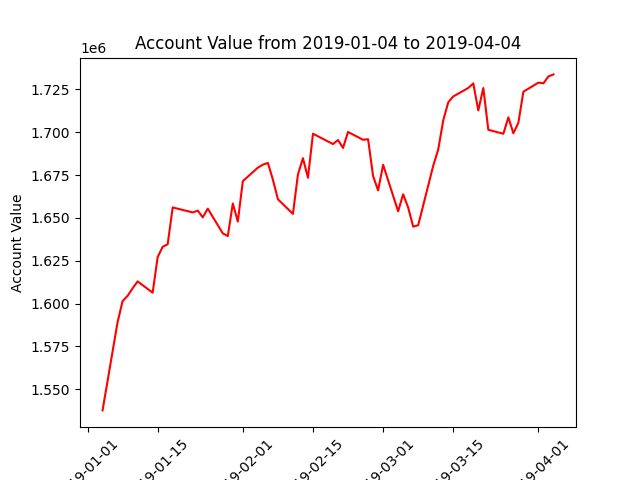

Values plotted in this chart, from the file beside it:
datadate, account_value
20190104, 1537685
20190107, 1589171
20190108, 1601469
20190109, 1604558
20190110, 1608939
20190111, 1612984
20190114, 1606396
20190115, 1627176
20190116, 1633171
20190117, 1634658
20190118, 1656158
20190122, 1653241
20190123, 1654315
20190124, 1650343
20190125, 1655450
20190128, 1641022
20190129, 1639477
20190130, 1658448
20190131, 1647913
20190201, 1671508
20190204, 1679381
20190205, 1681118
20190206, 1682120
20190207, 1672398
20190208, 1660933
20190211, 1652392
20190212, 1675366
20190213, 1684890
20190214, 1673471
20190215, 1699168
20190219, 1693141
20190220, 1695531
20190221, 1690866
20190222, 1700193
20190225, 1695639
20190226, 1695994
20190227, 1674467
20190228, 1666093
20190301, 1681052
20190304, 1653905
20190305, 1663826
20190306, 1656115
20190307, 1644939
20190308, 1645744
20190311, 1680459
20190312, 1689989
20190313, 1706932
20190314, 1717516
20190315, 1720942
20190318, 1725887
20190319, 1728563
20190320, 1712774
20190321, 1725874
20190322, 1701490
20190325, 1699153
20190326, 1708743
20190327, 1699432
20190328, 1705611
20190329, 1723712
20190401, 1729012
... 3 more rows
